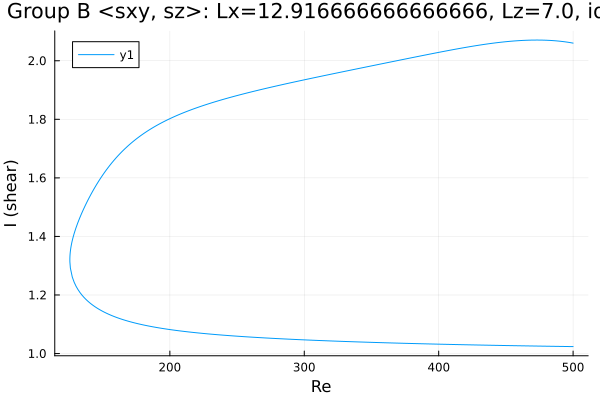

The file beside this chart, header and first rows:
Re, shear
500.0, 2.06
499.2, 2.061
497.7, 2.062
496.3, 2.063
494.9, 2.064
493.5, 2.065
492.1, 2.066
490.7, 2.066
489.3, 2.067
487.8, 2.068
486.4, 2.068
485, 2.069
483.6, 2.069
482.2, 2.07
480.8, 2.07
479.4, 2.07
477.9, 2.07
476.5, 2.07
475.1, 2.071
473.7, 2.071
472.3, 2.071
470.9, 2.071
469.5, 2.07
468, 2.07
466.6, 2.07
465.2, 2.07
463.8, 2.07
462.4, 2.069
461, 2.069
459.6, 2.069
458.1, 2.068
456.7, 2.068
455.3, 2.067
453.9, 2.067
452.5, 2.066
451.1, 2.066
449.7, 2.065
448.2, 2.064
446.8, 2.064
445.4, 2.063
444, 2.062
442.6, 2.061
441.2, 2.06
439.8, 2.06
438.3, 2.059
436.9, 2.058
435.5, 2.057
434.1, 2.056
432.7, 2.055
431.3, 2.054
429.9, 2.053
428.4, 2.052
427, 2.051
425.6, 2.05
424.2, 2.049
422.8, 2.048
421.4, 2.047
420, 2.046
418.5, 2.044
417.1, 2.043
... 535 more rows
